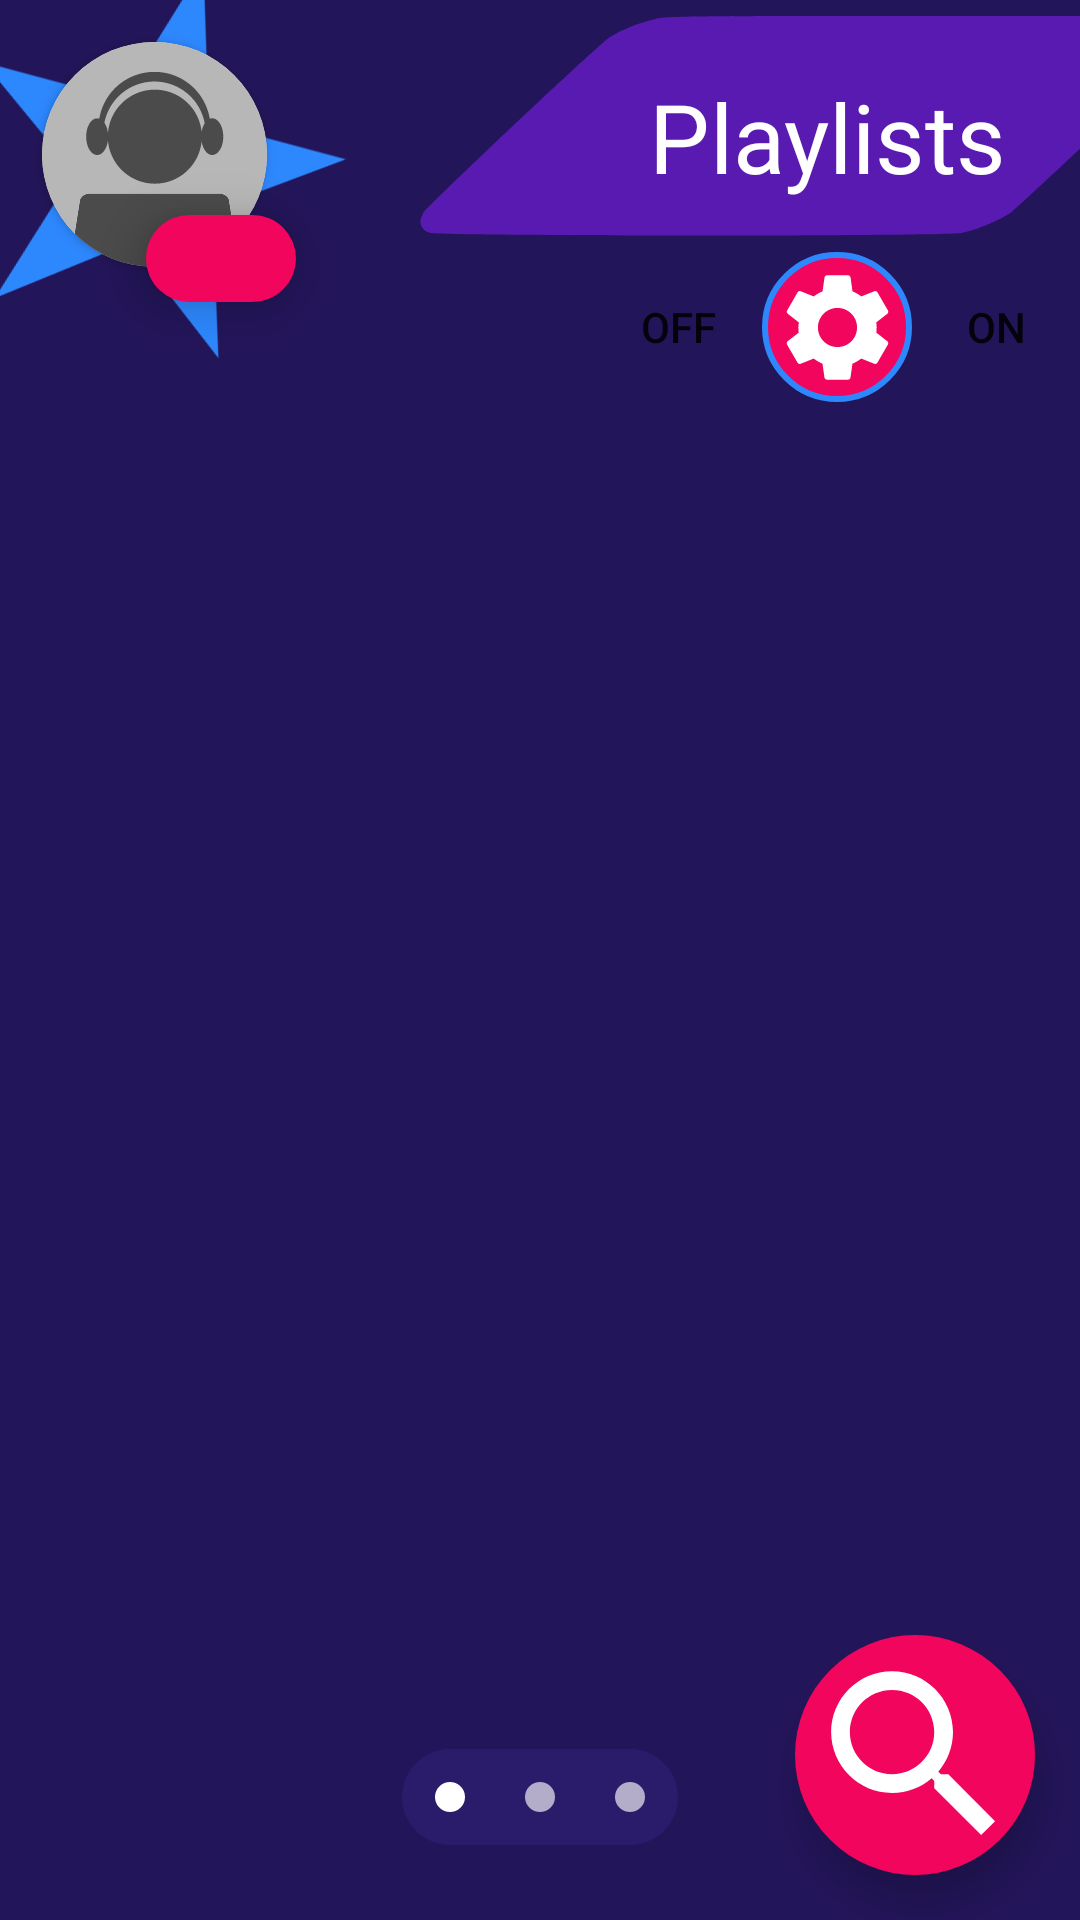

The Android layout XML behind this screen, and the referenced resources:
<!-- AndroidManifest.xml: application theme Theme.MusicQuizPlus.NoActionBar -->
<!-- res/layout/activity_parent_of_fragments.xml -->
<?xml version="1.0" encoding="utf-8"?>
<androidx.constraintlayout.widget.ConstraintLayout xmlns:android="http://schemas.android.com/apk/res/android"
    xmlns:app="http://schemas.android.com/apk/res-auto"
    xmlns:tools="http://schemas.android.com/tools"
    android:id="@+id/parentOfFragsRoot"
    android:layout_height="match_parent"
    android:layout_width="match_parent"
    tools:context=".ParentOfFragments"
    android:background="@color/mqPurple3">

    <androidx.constraintlayout.widget.Guideline
        android:id="@+id/guideLine50"
        android:layout_width="wrap_content"
        android:layout_height="wrap_content"
        android:orientation="vertical"
        app:layout_constraintGuide_percent=".6"/>

    <ImageView
        android:id="@+id/invisibleGridView"
        android:layout_marginTop="15dp"
        android:layout_width="1dp"
        android:layout_height="1dp"
        android:visibility="invisible"
        app:layout_constraintEnd_toStartOf="@+id/guideLine50"
        app:layout_constraintStart_toStartOf="parent"
        app:layout_constraintTop_toTopOf="@id/guideline" />

    <ImageView
        android:id="@+id/invisibleImageRight"
        android:layout_width="1dp"
        android:layout_height="1dp"
        android:visibility="invisible"
        app:layout_constraintBottom_toBottomOf="parent"
        app:layout_constraintEnd_toEndOf="parent"
        app:layout_constraintTop_toTopOf="parent" />

    <ImageView
        android:id="@+id/invisibleImageLeft"
        android:layout_width="1dp"
        android:layout_height="1dp"
        android:visibility="invisible"
        app:layout_constraintBottom_toBottomOf="parent"
        app:layout_constraintStart_toStartOf="parent"
        app:layout_constraintTop_toTopOf="parent" />

    <com.google.android.material.tabs.TabLayout
        android:layout_width="match_parent"
        android:layout_height="wrap_content"
        android:id="@+id/tab_layout"
        android:visibility="gone"
        app:layout_constraintTop_toBottomOf="@id/guideline">

        <com.google.android.material.tabs.TabItem
            android:layout_width="match_parent"
            android:layout_height="wrap_content"
            android:text="@string/playlists"/>

        <com.google.android.material.tabs.TabItem
            android:layout_width="match_parent"
            android:layout_height="wrap_content"
            android:text="@string/artists"/>

        <com.google.android.material.tabs.TabItem
            android:layout_width="match_parent"
            android:layout_height="wrap_content"
            android:text="@string/history"/>

    </com.google.android.material.tabs.TabLayout>

    <androidx.viewpager2.widget.ViewPager2
        android:layout_width="match_parent"
        android:layout_height="match_parent"
        android:id="@+id/view_pager"
        android:layout_below="@id/tab_layout"/>

        <include
            layout="@layout/user_avatar_layout"
            android:id="@+id/home_user_avatar"
            android:layout_width="150dp"
            android:layout_height="150dp"
            android:layout_marginStart="-24dp"
            android:layout_marginTop="-24dp"
            app:layout_constraintStart_toStartOf="parent"
            app:layout_constraintTop_toTopOf="parent" />

    <TextView
        android:id="@+id/firstLaunchTextView"
        android:layout_width="wrap_content"
        android:layout_height="wrap_content"
        android:text="@string/select_a_playlist_to_be_quiz_on"
        android:textColor="@color/white"
        android:fontFamily="@font/contrail_one"
        android:textSize="28sp"
        android:textAlignment="center"
        android:visibility="gone"
        app:layout_constraintBottom_toTopOf="@+id/guideline"
        app:layout_constraintEnd_toEndOf="parent"
        app:layout_constraintStart_toStartOf="parent"
        app:layout_constraintTop_toTopOf="@+id/view_pager"/>

        <androidx.constraintlayout.widget.Guideline
            android:id="@+id/guideline"
            android:layout_width="wrap_content"
            android:layout_height="wrap_content"
            android:orientation="horizontal"
            app:layout_constraintGuide_begin="139dp" />

        <Button
            android:id="@+id/page_title"
            android:layout_width="310dp"
            android:layout_height="260dp"
            android:layout_marginTop="-100dp"
            android:layout_marginEnd="-65dp"
            android:background="@drawable/parallelogram"
            android:clickable="false"
            android:fontFamily="@font/concert_one"
            android:textAllCaps="false"
            android:paddingStart="12dp"
            android:paddingTop="30dp"
            android:text="@string/playlists"
            android:textColor="@color/white"
            android:textSize="32sp"
            app:layout_constraintEnd_toEndOf="parent"
            app:layout_constraintTop_toTopOf="parent" />

        <ImageButton
            android:id="@+id/embeddedHelp"
            android:layout_width="50dp"
            android:layout_height="50dp"
            android:background="@drawable/round_button"
            android:minWidth="50dp"
            android:minHeight="50dp"
            android:visibility="gone"
            android:src="@drawable/question_mark_foreground"
            app:layout_constraintBottom_toTopOf="@+id/guideline"
            app:layout_constraintEnd_toEndOf="parent"
            android:layout_marginEnd="3dp"
            android:layout_marginBottom="5dp"/>

        <ImageButton
            android:id="@+id/embeddedSettings"
            android:layout_width="50dp"
            android:layout_height="50dp"
            android:background="@drawable/round_button"
            android:minWidth="50dp"
            android:minHeight="50dp"
            android:src="@drawable/settings_foreground"
            app:layout_constraintBottom_toTopOf="@+id/guideline"
            app:layout_constraintEnd_toStartOf="@+id/toolTipsToggleButton"
            android:layout_marginEnd="3dp"
            android:layout_marginBottom="5dp"/>

        <ToggleButton
            android:id="@+id/embeddedVolume"
            android:layout_width="50dp"
            android:layout_height="50dp"
            android:checked="false"
            android:button="@drawable/toggle_mute"
            android:background="@android:color/transparent"
            android:minWidth="50dp"
            android:minHeight="50dp"
            app:layout_constraintBottom_toTopOf="@+id/guideline"
            app:layout_constraintEnd_toStartOf="@+id/embeddedSettings"
            android:layout_marginEnd="3dp"
            android:layout_marginBottom="5dp"/>

    <LinearLayout
        android:layout_width="wrap_content"
        android:layout_height="wrap_content"
        android:layout_marginBottom="25dp"
        android:id="@+id/dotNavigatorLinearLayout"
        app:layout_constraintBottom_toBottomOf="parent"
        app:layout_constraintStart_toStartOf="parent"
        app:layout_constraintEnd_toEndOf="parent"
        android:background="@drawable/avatar_level_background"
        android:backgroundTint="@color/mqPurple2">
        <RadioGroup
            android:id="@+id/dot_navigator"
            android:layout_width="wrap_content"
            android:layout_height="wrap_content"
            android:elevation="20dp"
            android:padding="6dp"
            android:gravity="center"
            android:orientation="horizontal">
            <RadioButton
                android:id="@+id/radio_playlists"
                android:layout_width="10dp"
                android:layout_height="10dp"
                android:clickable="false"
                android:button="@android:color/transparent"
                android:background="@drawable/navigator_selector"
                android:checked="true"/>
            <RadioButton
                android:id="@+id/radio_artists"
                android:layout_width="10dp"
                android:layout_height="10dp"
                android:layout_marginHorizontal="20dp"
                android:clickable="false"
                android:button="@android:color/transparent"
                android:background="@drawable/navigator_selector"
                android:checked="false"/>
            <RadioButton
                android:id="@+id/radio_history"
                android:layout_width="10dp"
                android:layout_height="10dp"
                android:button="@android:color/transparent"
                android:clickable="false"
                android:background="@drawable/navigator_selector"
                android:checked="false"/>
        </RadioGroup>
    </LinearLayout>

        <ImageButton
            android:id="@+id/mainSearchButton"
            android:layout_width="80dp"
            android:layout_height="80dp"
            android:layout_marginBottom="15dp"
            android:layout_marginEnd="15dp"
            android:background="@drawable/round_button_no_stroke"
            android:elevation="8dp"
            android:src="@drawable/search"
            app:layout_constraintBottom_toBottomOf="parent"
            app:layout_constraintEnd_toEndOf="parent" />

        <ImageButton
            android:id="@+id/backToTop"
            android:layout_width="wrap_content"
            android:layout_height="wrap_content"
            android:background="@drawable/round_button_no_stroke"
            android:elevation="8dp"
            android:src="@drawable/up_chevron"
            android:visibility="gone"
            app:layout_constraintBottom_toTopOf="@+id/mainSearchButton"
            app:layout_constraintEnd_toEndOf="parent"
            android:layout_marginEnd="30dp"
            android:layout_marginBottom="5dp"/>

    <ToggleButton
        android:id="@+id/toolTipsToggleButton"
        android:layout_width="50dp"
        android:layout_height="50dp"
        android:checked="true"
        android:minWidth="50dp"
        android:minHeight="50dp"
        android:button="@drawable/toggle_tool_tips"
        android:background="@android:color/transparent"
        app:layout_constraintBottom_toTopOf="@+id/guideline"
        app:layout_constraintEnd_toEndOf="parent"
        android:layout_marginEnd="3dp"
        android:layout_marginBottom="5dp" />



</androidx.constraintlayout.widget.ConstraintLayout>
<!-- res/layout/user_avatar_layout.xml (included above) -->
<?xml version="1.0" encoding="utf-8"?>
<RelativeLayout xmlns:android="http://schemas.android.com/apk/res/android"
    xmlns:app="http://schemas.android.com/apk/res-auto"
    android:id="@+id/entireUserAvatar"
    android:orientation="vertical"
    android:layout_width="150dp"
    android:layout_height="150dp"
    android:clickable="true"
    android:focusable="true">


    <ImageView
        android:id="@+id/blueStarBackground"
        android:layout_width="150dp"
        android:layout_height="150dp"
        android:src="@drawable/filled_star"
        android:rotation="15"
        android:layout_marginTop="-3dp" />

    <androidx.cardview.widget.CardView
        android:id="@+id/outlineOfCustomAvatar"
        android:layout_width="75dp"
        android:layout_height="75dp"
        app:cardCornerRadius="100dp"
        android:layout_centerInParent="true"
        >

        <ImageView
            android:id="@+id/userCustomAvatar"
            android:layout_width="match_parent"
            android:layout_height="match_parent"
            android:scaleType="centerCrop"
            android:src="@drawable/default_avatar" />

    </androidx.cardview.widget.CardView>

    <TextView
        android:id="@+id/userLevel"
        android:layout_width="wrap_content"
        android:layout_height="wrap_content"
        android:layout_alignEnd="@+id/outlineOfCustomAvatar"
        android:layout_alignBottom="@+id/outlineOfCustomAvatar"
        android:layout_marginEnd="-10dp"
        android:layout_marginBottom="-12dp"
        android:background="@drawable/avatar_level_background"
        android:text="            "
        android:textSize="14sp"
        android:textColor="@color/white"
        android:textStyle="bold"
        android:elevation="10dp"
        android:fontFamily="@font/titan_one"
        />

</RelativeLayout>
<!-- resources referenced by this layout -->
<resources>
  <color name="mqPurple2">#2B1B6B</color>
  <color name="mqPurple3">#231559</color>
  <color name="white">#FFFFFFFF</color>
  
      //Music Quiz Plus Specific Colors
  <!-- drawable avatar_level_background (drawable) -->
  <?xml version="1.0" encoding="UTF-8"?>
  <shape
      xmlns:android="http://schemas.android.com/apk/res/android"
      android:shape="rectangle">
      <corners android:radius="1000dp" />
      <solid android:color = "@color/mqRed"/>
      <padding
          android:left="5dp"
          android:top="5dp"
          android:right="5dp"
          android:bottom="5dp" />
  </shape>
  <!-- drawable filled_star (drawable) -->
  <vector android:height="150dp"
      android:viewportHeight="24" android:viewportWidth="24"
      android:width="150dp" xmlns:android="http://schemas.android.com/apk/res/android">
      <path android:fillColor="@color/mqBlue" android:pathData="M14.43,10l-2.43,-8l-2.43,8l-7.57,0l6.18,4.41l-2.35,7.59l6.17,-4.69l6.18,4.69l-2.35,-7.59l6.17,-4.41z"/>
  </vector>
  <!-- drawable navigator_selector (drawable) -->
  <?xml version="1.0" encoding="utf-8"?>
  <selector xmlns:android="http://schemas.android.com/apk/res/android">
      <item android:state_checked="false" android:drawable="@drawable/navigation_dot_other"/>
      <item android:state_checked="true" android:drawable="@drawable/navigation_dot"/>
  </selector>
  <!-- drawable round_button_no_stroke (drawable) -->
  <?xml version="1.0" encoding="utf-8"?>
  <selector xmlns:android = "http://schemas.android.com/apk/res/android">
      <item android:state_pressed = "false">
          <shape android:shape = "oval">
              <solid android:color = "@color/mqRed"/>
          </shape>
      </item>
      <item android:state_pressed = "true">
          <shape android:shape="oval">
              <solid android:color="@color/mqRedDark" />
          </shape>
      </item>
  </selector>
  <string name="artists">Artists</string>
  <string name="history">History</string>
  <string name="playlists">Playlists</string>
  <string name="select_a_playlist_to_be_quiz_on">Welcome To Music Quiz Plus!\nSelect A Playlist To Be Quiz On</string>
  <style name="Theme.MusicQuizPlus.NoActionBar">
          <item name="windowActionBar">false</item>
          <item name="windowNoTitle">true</item>
      </style>
  <color name="mqRed">#F2055C</color>
  <color name="mqBlue">#2D87FD</color>
  <!-- drawable navigation_dot_other (drawable) -->
  <?xml version="1.0" encoding="utf-8"?>
  <shape xmlns:android="http://schemas.android.com/apk/res/android"
      android:shape="oval">
      <solid android:color="#A4FFFFFF"/>
      <size android:width="10dp" android:height="10dp"/>
  </shape>
  <!-- drawable navigation_dot (drawable) -->
  <?xml version="1.0" encoding="utf-8"?>
  <shape xmlns:android="http://schemas.android.com/apk/res/android"
      android:shape="oval">
      <solid android:color="@color/mqWhite"/>
      <size android:width="10dp" android:height="10dp"/>
  </shape>
  <color name="mqPurple1">#581AB0</color>
  <color name="mqRedDark">#a4033e</color>
  <!-- drawable yellow_light_bulb (drawable) -->
  <vector android:height="24dp" android:tint="#FFE24B"
      android:viewportHeight="24" android:viewportWidth="24"
      android:width="24dp" xmlns:android="http://schemas.android.com/apk/res/android">
      <path android:fillColor="@android:color/white" android:pathData="M9,21c0,0.5 0.4,1 1,1h4c0.6,0 1,-0.5 1,-1v-1L9,20v1zM12,2C8.1,2 5,5.1 5,9c0,2.4 1.2,4.5 3,5.7L8,17c0,0.5 0.4,1 1,1h6c0.6,0 1,-0.5 1,-1v-2.3c1.8,-1.3 3,-3.4 3,-5.7 0,-3.9 -3.1,-7 -7,-7z"/>
  </vector>
  <color name="mqWhite">#FFFFFF</color>
</resources>
